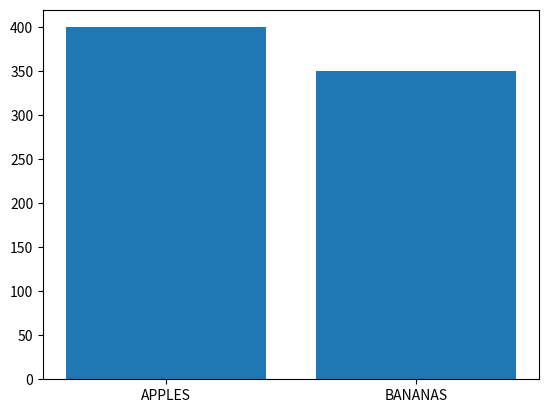

Here is the Python script that generated this plot:
import matplotlib.pyplot as plt
import numpy as np

x = ["APPLES", "BANANAS"]
y = [400, 350]

plt.bar(x, y)
plt.show()







#The bar() function takes arguments that describes the layout of the bars.
#
#The categories and their values represented by the first and second argument as arrays.
#
#Example
